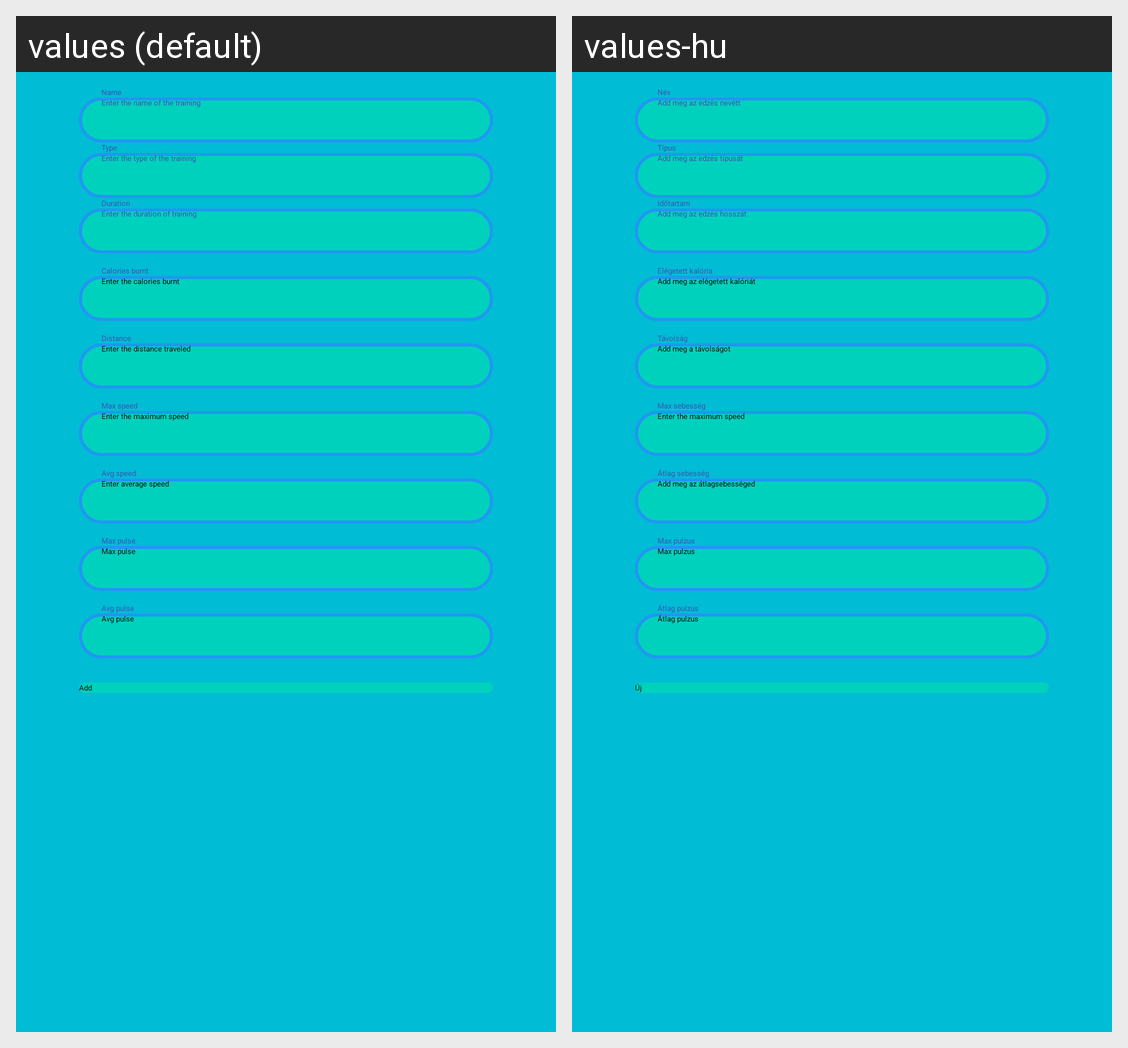

This grid shows one Android layout under two languages. Give, for every string resource on the screen, its name, the default text and each shown locale's text.
Android screen res/layout/fragment_add.xml rendered under 2 locales, left to right: values (default), values-hu. Device: Nexus 5 (rendered at 1080×1920; each locale shown at half size, 540×960, under a caption strip naming it); theme Theme.TrainingApp.
Strings drawn on this screen, with the default value and each locale's value (text and hints the layout hard-codes, and strings that could not be matched under every locale, appear in the picture but are not listed):

name
  values: Name
  values-hu: Név

enter_the_name_of_the_training
  values: Enter the name of the training
  values-hu: Add meg az edzés nevétt

type
  values: Type
  values-hu: Típus

enter_the_type_of_the_training
  values: Enter the type of the training
  values-hu: Add meg az edzés típusát

duration
  values: Duration
  values-hu: Időtartam

enter_the_duration_of_training
  values: Enter the duration of training
  values-hu: Add meg az edzés hosszát

calories_burnt
  values: Calories burnt
  values-hu: Elégetett kalória

enter_the_calories_burnt
  values: Enter the calories burnt
  values-hu: Add meg az elégetett kalóriát

distance
  values: Distance
  values-hu: Távolság

enter_the_distance_traveled
  values: Enter the distance traveled
  values-hu: Add meg a távolságot

max_speed
  values: Max speed
  values-hu: Max sebesség

enter_the_maximum_speed
  values: Enter the maximum speed
  values-hu: Enter the maximum speed

avg_speed
  values: Avg speed
  values-hu: Átlag sebesség

enter_average_speed
  values: Enter average speed
  values-hu: Add meg az átlagsebességed

max_pulse
  values: Max pulse
  values-hu: Max pulzus

avg_pulse
  values: Avg pulse
  values-hu: Átlag pulzus

add
  values: Add
  values-hu: Új
